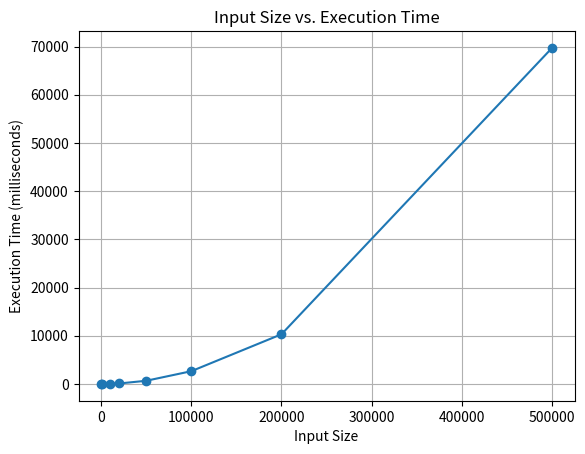

This chart was generated by the following Python code:
import matplotlib.pyplot as plt

# Input sizes and corresponding execution times (in microseconds)
input_sizes = [20, 1000, 10000, 20000, 50000, 100000, 200000, 500000]
execution_times = [0, 0, 35, 91, 654, 2640, 10305, 69709]  # Example times, replace with actual measurements

plt.plot(input_sizes, execution_times, marker='o')
plt.title('Input Size vs. Execution Time')
plt.xlabel('Input Size')
plt.ylabel('Execution Time (milliseconds)')
plt.grid(True)
plt.show()
